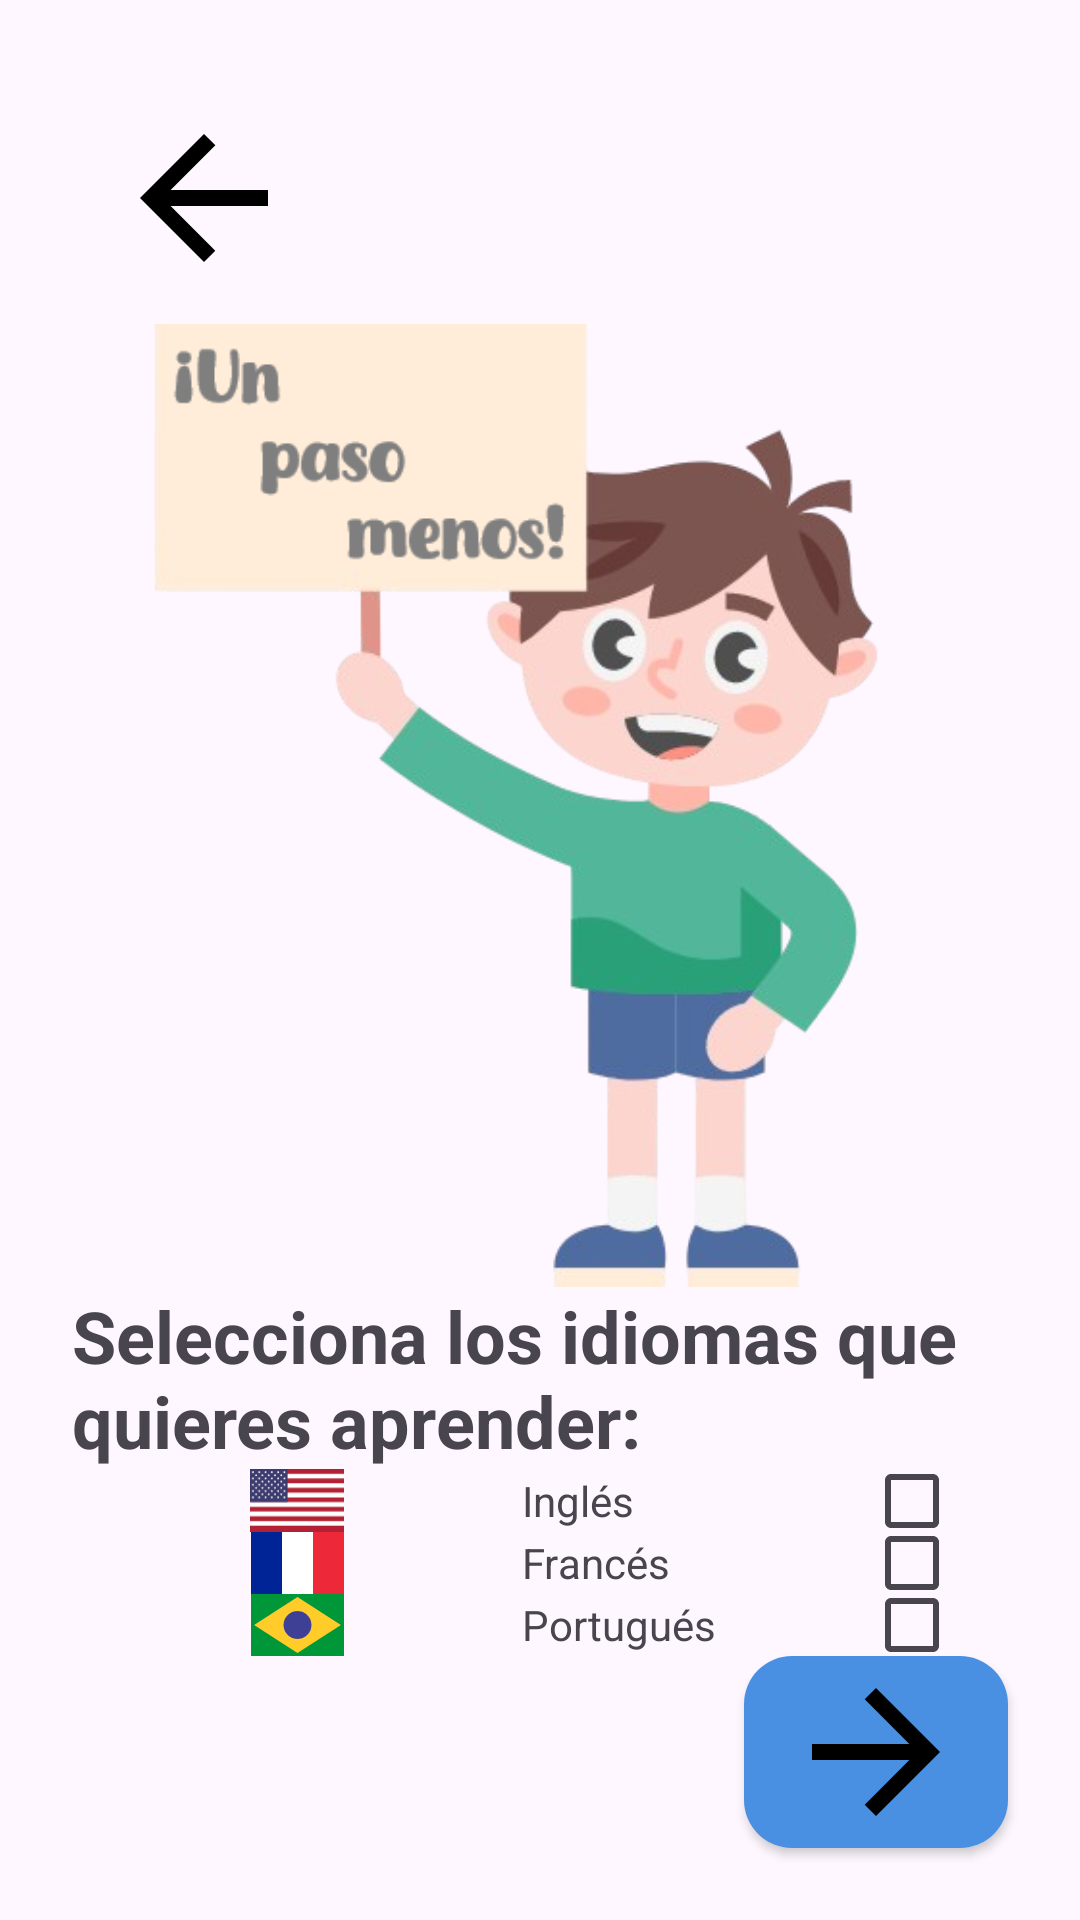

This screen was rendered from an Android layout file. Write that file and the resources it references.
<!-- AndroidManifest.xml: application theme Theme.LinGame -->
<!-- res/layout/activity_select_language.xml -->
<?xml version="1.0" encoding="utf-8"?>
<LinearLayout xmlns:android="http://schemas.android.com/apk/res/android"
    android:layout_width="match_parent"
    android:layout_height="match_parent"
    xmlns:app="http://schemas.android.com/apk/res-auto"
    android:orientation="vertical">

    
    <ImageButton
        android:id="@+id/btnRegresar"
        android:layout_width="wrap_content"
        android:layout_height="wrap_content"
        android:backgroundTint="@android:color/transparent"
        android:src="@drawable/arrow_back"
        android:layout_marginTop="24dp"
        android:layout_marginStart="24dp"
        />

    <ImageView
        android:id="@+id/ivLitteKid"
        android:layout_width="wrap_content"
        android:layout_height="wrap_content"
        android:layout_weight="1"
        android:src="@drawable/littlekid" />


    <TextView
        android:id="@+id/tvTitle"
        android:layout_width="wrap_content"
        android:layout_height="wrap_content"
        android:textStyle="bold"
        android:textSize="24dp"
        android:text="Selecciona los idiomas que quieres aprender:"
        android:layout_marginStart="24dp"
        android:layout_marginEnd="24dp"/>


    <LinearLayout
        android:id="@+id/llIngles"
        android:layout_width="match_parent"
        android:layout_height="wrap_content"
        android:orientation="horizontal"
        android:layout_weight="1"
        android:layout_marginStart="24dp"
        android:layout_marginEnd="24dp">
        <ImageView
            android:layout_width="wrap_content"
            android:layout_height="wrap_content"
            android:src="@drawable/banderausa"
            android:layout_weight="1"/>
        <LinearLayout
            android:layout_width="match_parent"
            android:layout_height="match_parent"
            android:layout_weight="1">
            <TextView
                android:layout_width="wrap_content"
                android:layout_height="wrap_content"
                android:text="Inglés"
                android:layout_weight="1"/>
            <CheckBox
                android:id="@+id/checkboxIngles"
                android:layout_width="wrap_content"
                android:layout_height="wrap_content"/>
        </LinearLayout>
    </LinearLayout>

    <LinearLayout
        android:id="@+id/llFrances"
        android:layout_width="match_parent"
        android:layout_height="wrap_content"
        android:orientation="horizontal"
        android:layout_weight="1"
        android:layout_marginStart="24dp"
        android:layout_marginEnd="24dp">
        <ImageView
            android:layout_width="wrap_content"
            android:layout_height="wrap_content"
            android:src="@drawable/banderafrancia"
            android:layout_weight="1"/>
        <LinearLayout
            android:layout_width="match_parent"
            android:layout_height="match_parent"
            android:layout_weight="1">
            <TextView
                android:layout_width="wrap_content"
                android:layout_height="wrap_content"
                android:layout_weight="1"
                android:text="Francés"/>
            <CheckBox
                android:id="@+id/checkboxFrances"
                android:layout_width="wrap_content"
                android:layout_height="wrap_content"/>
        </LinearLayout>
    </LinearLayout>

    <LinearLayout
        android:id="@+id/llPortugues"
        android:layout_width="match_parent"
        android:layout_height="wrap_content"
        android:orientation="horizontal"
        android:layout_weight="1"
        android:layout_marginStart="24dp"
        android:layout_marginEnd="24dp">
        <ImageView
            android:layout_width="wrap_content"
            android:layout_height="wrap_content"
            android:src="@drawable/banderabrasil"
            android:layout_weight="1"
            />
        <LinearLayout
            android:layout_width="match_parent"
            android:layout_height="match_parent"
            android:layout_weight="1">
            <TextView
                android:layout_width="wrap_content"
                android:layout_height="wrap_content"
                android:text="Portugués"
                android:layout_weight="1"/>
            <CheckBox
                android:id="@+id/checkboxPortugues"
                android:layout_width="wrap_content"
                android:layout_height="wrap_content"/>
        </LinearLayout>
    </LinearLayout>

    <ImageButton
        android:id="@+id/btnSiguiente"
        android:layout_width="wrap_content"
        android:layout_height="wrap_content"
        android:src="@drawable/arrow_forward"
        style="@style/Rounded"
        android:layout_gravity="end"
        android:layout_marginBottom="24dp"
        android:layout_marginEnd="24dp"/>


</LinearLayout>
<!-- resources referenced by this layout -->
<resources>
  <!-- drawable arrow_back (drawable) -->
  <vector
      xmlns:android="http://schemas.android.com/apk/res/android"
      android:autoMirrored="true"
      android:height="64dp"
      android:width="64dp"
      android:viewportHeight="24"
      android:viewportWidth="24"
      >
        
      <path
          android:fillColor="?attr/contrast"
          android:pathData="M20,11H7.83l5.59,-5.59L12,4l-8,8 8,8 1.41,-1.41L7.83,13H20v-2z"/>
      
  </vector>
  <!-- drawable arrow_forward (drawable) -->
  <vector
      xmlns:android="http://schemas.android.com/apk/res/android"
      android:autoMirrored="true"
      android:height="64dp"
      android:viewportHeight="24"
      android:viewportWidth="24"
      android:width="64dp">
  
      <path
          android:fillColor="?attr/contrast"
          android:pathData="M12,4l-1.41,1.41L16.17,11H4v2h12.17l-5.58,5.59L12,20l8,-8z"/>
      
  </vector>
  <!-- drawable banderabrasil (drawable) -->
  <vector xmlns:android="http://schemas.android.com/apk/res/android"
      android:width="300dp"
      android:height="200dp"
      android:viewportWidth="300"
      android:viewportHeight="200">
  
      
      <path
          android:fillColor="#009739"
          android:pathData="M0,0h300v200H0z"/>
  
      
      <path
          android:fillColor="#FFCC29"
          android:pathData="M150,10L290,100L150,190L10,100Z"/>
  
      
      <path
          android:fillColor="#3E4095"
          android:pathData="M150,100m-45,0a45,45 0 1,0 90,0a45,45 0 1,0 -90,0"/>
  
  </vector>
  <!-- drawable banderafrancia (drawable) -->
  <vector xmlns:android="http://schemas.android.com/apk/res/android"
      android:width="300dp"
      android:height="200dp"
      android:viewportWidth="300"
      android:viewportHeight="200">
  
      
      <path
          android:fillColor="#002395"
          android:pathData="M0,0h100v200h-100z"/>
  
      
      <path
          android:fillColor="#FFFFFF"
          android:pathData="M100,0h100v200h-100z"/>
  
      
      <path
          android:fillColor="#ED2939"
          android:pathData="M200,0h100v200h-100z"/>
  </vector>
  <!-- drawable banderausa: vector/xml drawable (drawable, 5923 chars, omitted) -->
  <!-- drawable littlekid: png bitmap (drawable, 85752 bytes) -->
  <style name="Rounded" parent="Widget.AppCompat.Button">
          <item name="android:background">@drawable/rounded_style</item>
          <item name="android:textColor">?attr/textAppearanceBody1</item> 
          <item name="android:textSize">16sp</item> 
      </style>
  <style name="Theme.LinGame" parent="Base.Theme.LinGame" />
  <!-- drawable rounded_style (drawable) -->
  <shape xmlns:android="http://schemas.android.com/apk/res/android">
  
      
      <corners android:radius="16dp"/> 
      <solid android:color="?attr/colorPrimary"/> 
  </shape>
  <style name="Base.Theme.LinGame" parent="Theme.Material3.DayNight.NoActionBar">
          <item name="colorPrimaryVariant">@color/generalWhite</item>
          <item name="colorPrimary">@color/primaryWhite</item>
          <item name="colorSecondary">@color/secundaryWhite</item>
          <item name="textAppearanceBody1">@color/textPrimaryWhite</item>
          <item name="textAppearanceBody2">@color/textSecundaryWhite</item>
          <item name="colorAccent">@color/warningWhite</item>
          <item name="contrast">@color/generalBlack</item>
          <item name="fontFamily">@font/howdy_lemon</item>
  
  
          <item name="android:panelColorBackground">@color/primaryWhite</item>
  
      </style>
  <color name="generalWhite">#F5F5F5</color>
  <color name="primaryWhite">#4A90E2</color>
  <color name="secundaryWhite">#7ED321</color>
  <color name="textPrimaryWhite">#4A4A4A</color>
  <color name="textSecundaryWhite">#9B9B9B</color>
  <color name="warningWhite">#FF6A6A</color>
  <color name="generalBlack">#000000</color>
</resources>
